Run: headless pygame with SDL's dummy video driver; simulated clock (each Clock.tick advances the game by its frame time, no real sleeping); random seed 0; keys injected as events and as key.get_pressed() state; mouse plan: one left click at the window centre at the start of phase 2, then a move to the lower-right quarter at the start of phase 3.
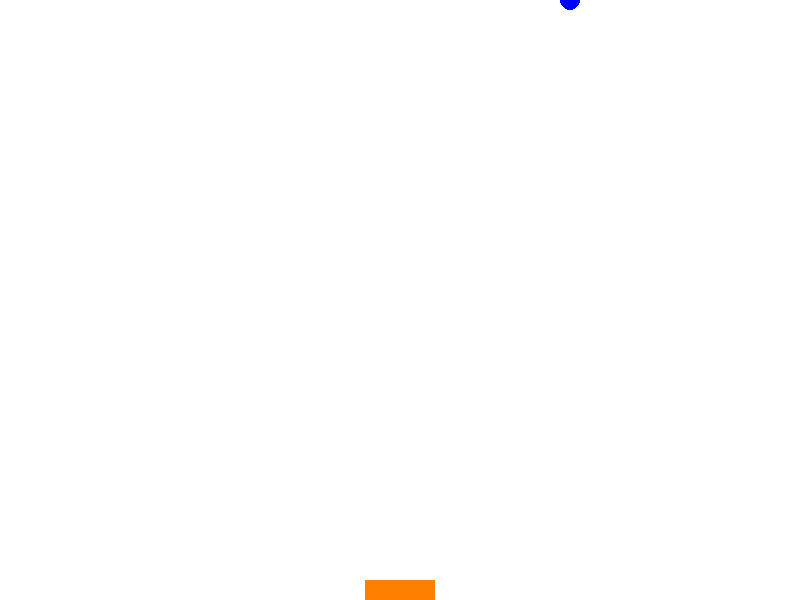
Frame 1 of 1 · flips 1–60 · no input

The pygame program that drew these frames:

import pygame, sys
from pygame.locals import *


#DISPLAYSURF.convert_alpha()
class color:
    GREEN = (0, 255, 0)
    BLUE = (0, 0, 255)
    YELLOW = (255, 255, 0)
    ORANGE = (255, 128, 0)
    WHITE = (255, 255, 255)

class game_ctx:
    game_over = False
    FPSCLOCK = None
    DISPLAY_SURF = None
    WINDOW_WIDTH = 800
    WINDOW_HEIGHT = 600
    BGCOLOR=color.WHITE
    FPS=30

    @staticmethod
    def init():
        game_ctx.FPSCLOCK = pygame.time.Clock()
        game_ctx.DISPLAY_SURF = pygame.display.set_mode((game_ctx.WINDOW_WIDTH, game_ctx.WINDOW_HEIGHT))

class bar:
    size=[70,20]
    color=color.ORANGE
    x=(game_ctx.WINDOW_WIDTH-70)//2
    y=game_ctx.WINDOW_HEIGHT-20
    speed=10
    moving_left=False
    moving_right=False

    def move(d):
        new_x=bar.x+d
        if new_x <0:
            bar.x=0
        elif new_x>game_ctx.WINDOW_WIDTH-70:
            bar.x=game_ctx.WINDOW_WIDTH-70
        else:
            bar.x+=d

class ball:
    speed_x=10
    speed_y=10
    color=color.BLUE
    size=[20,20]
    x=(game_ctx.WINDOW_WIDTH+20)//2
    y=bar.y-20
    
#https://www.pygame.org/docs/ref/key.html
def handle_event():
    for e in pygame.event.get():
        if e.type == QUIT or (e.type==KEYUP and e.key==K_ESCAPE):
            pygame.quit()
            sys.exit()
        
        elif e.type==KEYDOWN:
            if e.key == K_LEFT:
                bar.moving_left = True
            elif e.key == K_RIGHT:
                bar.moving_right = True
        elif e.type==KEYUP:
            if e.key==K_LEFT:
                bar.moving_left=False
            elif e.key == K_RIGHT:
                bar.moving_right=False
        # elif e.type == MOUSEMOTION:
        #     pass
        # elif e.type == MOUSEBUTTONUP:
        #     pass

def run():
    pygame.init()
    game_ctx.init()
    pygame.display.set_caption('bouncing ball')

def check_gameover():
    if ball.y>game_ctx.WINDOW_HEIGHT-ball.size[1]//2:
        game_ctx.game_over=True
def update_screen():
    #screen
    game_ctx.DISPLAY_SURF.fill(game_ctx.BGCOLOR)

    #bar
    if bar.moving_left:
        bar.move(-bar.speed)
    elif bar.moving_right:
        bar.move(bar.speed)
    bar_rect=pygame.draw.rect(game_ctx.DISPLAY_SURF, bar.color,(bar.x, bar.y, bar.size[0], bar.size[1]))

    #moving ball
    ball_rect=pygame.draw.ellipse(game_ctx.DISPLAY_SURF, ball.color, (ball.x, ball.y, ball.size[0], ball.size[1]))
    x,y=ball.x,ball.y
    if x < 0 or x >= game_ctx.WINDOW_WIDTH-ball.size[0]:
        ball.speed_x=-ball.speed_x
    if y < 0 or ball_rect.colliderect(bar_rect):
        ball.speed_y=-ball.speed_y
    ball.x+=ball.speed_x
    ball.y+=ball.speed_y
    check_gameover()
    

run()
while not game_ctx.game_over:
    update_screen()

    handle_event()

    pygame.display.update()
    game_ctx.FPSCLOCK.tick(game_ctx.FPS)
